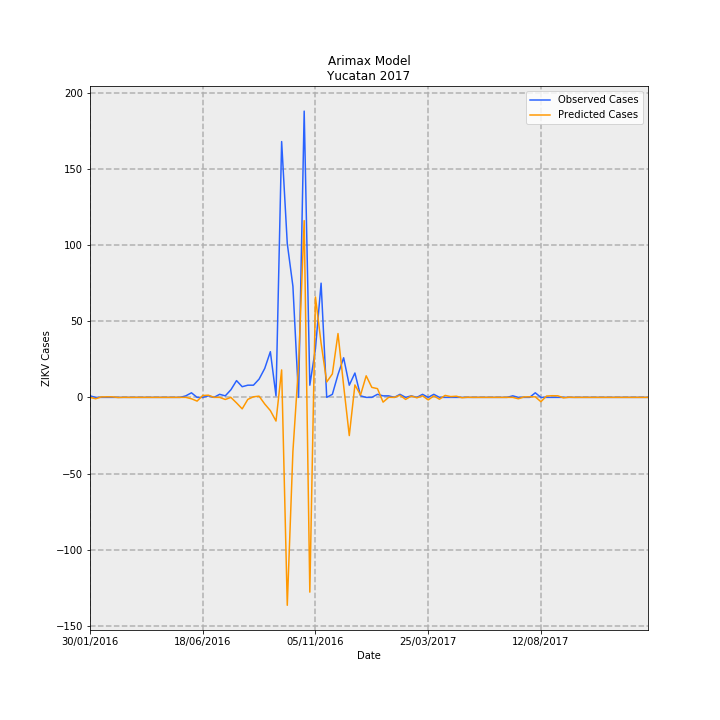

The data file committed next to this chart (first rows):
Date, predictions_incidence, observed_incidence, Predicted Cases, Observed Cases, error
30/01/2016, 4.131684365495103e-05, 0.04768, 0.0008665, 1, 0.9991
06/02/2016, -0.04364, 0.0, -0.9151, 0.0, 0.9151
13/02/2016, 0.0136, 0.0, 0.2851, 0.0, -0.2851
20/02/2016, 0.01744, 0.0, 0.3657, 0.0, -0.3657
27/02/2016, 0.01645, 0.0, 0.345, 0.0, -0.345
05/03/2016, -0.004961, 0.0, -0.104, 0.0, 0.104
12/03/2016, 0.001561, 0.0, 0.03273, 0.0, -0.03273
19/03/2016, -0.0004259, 0.0, -0.008931, 0.0, 0.008931
26/03/2016, 0.0001792, 0.0, 0.003757, 0.0, -0.003757
02/04/2016, -5.120178686492428e-06, 0.0, -0.0001074, 0.0, 0.0001074
09/04/2016, 5.1006698949914276e-05, 0.0, 0.00107, 0.0, -0.00107
16/04/2016, 3.391172919946644e-05, 0.0, 0.0007112, 0.0, -0.0007112
23/04/2016, 3.911846798621514e-05, 0.0, 0.0008204, 0.0, -0.0008204
30/04/2016, 3.7532613832084573e-05, 0.0, 0.0007871, 0.0, -0.0007871
07/05/2016, 3.801562892102522e-05, 0.0, 0.0007973, 0.0, -0.0007973
14/05/2016, 3.7868513516032455e-05, 0.0, 0.0007942, 0.0, -0.0007942
21/05/2016, 3.7913321520754723e-05, 0.0, 0.0007951, 0.0, -0.0007951
28/05/2016, 3.7899674022130736e-05, 0.04768, 0.0007948, 1, 0.9992
04/06/2016, -0.04346, 0.143, -0.9115, 3.0, 3.911
11/06/2016, -0.117, 0.0, -2.453, 0.0, 2.453
18/06/2016, 0.05797, 0.0, 1.216, 0.0, -1.216
25/06/2016, 0.0687, 0.04768, 1.441, 1, -0.4407
02/07/2016, 0.0007682, 0.0, 0.01611, 0.0, -0.01611
09/07/2016, 7.071514175413518e-05, 0.09537, 0.001483, 2, 1.999
16/07/2016, -0.06544, 0.04768, -1.372, 1, 2.372
23/07/2016, -0.001294, 0.2384, -0.02713, 5.0, 5.027
30/07/2016, -0.1737, 0.5245, -3.644, 11, 14.64
06/08/2016, -0.3593, 0.3338, -7.535, 7.0, 14.53
13/08/2016, -0.06284, 0.3815, -1.318, 8, 9.318
20/08/2016, 0.01838, 0.3815, 0.3855, 8, 7.614
27/08/2016, 0.03806, 0.5722, 0.7982, 12.0, 11.2
03/09/2016, -0.2073, 0.906, -4.346, 19.0, 23.35
10/09/2016, -0.4143, 1.43, -8.688, 30, 38.69
17/09/2016, -0.7418, 0.04768, -15.56, 1, 16.56
24/09/2016, 0.8598, 8.011, 18.03, 168, 150
01/10/2016, -6.511, 4.816, -136.5, 101.0, 237.5
08/10/2016, -1.694, 3.481, -35.54, 73.0, 108.5
15/10/2016, 1.005, 0.0, 21.08, 0.0, -21.08
22/10/2016, 5.535, 8.964, 116.1, 188.0, 71.92
29/10/2016, -6.099, 0.3815, -127.9, 8, 135.9
05/11/2016, 3.143, 1.526, 65.91, 32, -33.91
12/11/2016, 1.701, 3.576, 35.66, 75.0, 39.34
19/11/2016, 0.4823, 0.0, 10.11, 0.0, -10.11
26/11/2016, 0.735, 0.09537, 15.41, 2, -13.41
03/12/2016, 1.999, 0.7152, 41.92, 15, -26.92
10/12/2016, 0.3678, 1.24, 7.714, 26, 18.29
17/12/2016, -1.196, 0.3815, -25.08, 8, 33.08
24/12/2016, 0.3894, 0.7629, 8.166, 16, 7.834
31/12/2016, 0.073, 0.04768, 1.531, 1, -0.531
07/01/2017, 0.6752, 0.0, 14.16, 0.0, -14.16
14/01/2017, 0.3128, 0.0, 6.561, 0.0, -6.561
21/01/2017, 0.2737, 0.09537, 5.74, 2, -3.74
28/01/2017, -0.1486, 0.04768, -3.116, 1, 4.116
04/02/2017, 0.002322, 0.04768, 0.04869, 1, 0.9513
11/02/2017, -0.0008416, 0.0, -0.01765, 0.0, 0.01765
18/02/2017, 0.06552, 0.09537, 1.374, 2, 0.626
25/02/2017, -0.06366, 0.0, -1.335, 0.0, 1.335
04/03/2017, 0.04166, 0.04768, 0.8737, 1, 0.1263
11/03/2017, -0.01308, 0.0, -0.2743, 0.0, 0.2743
18/03/2017, 0.04772, 0.09537, 1.001, 2, 0.9993
... 40 more rows
